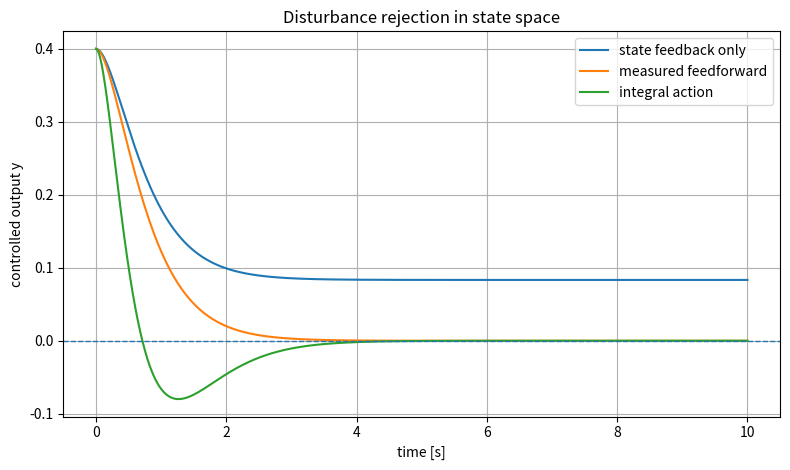

The matplotlib source for this figure:
"""
Chapter27_Lesson4.py
State-space design for disturbance rejection.

Benchmark plant:
    x_dot = A x + B u + E d
    y     = C x

The script compares:
1. state feedback only,
2. measured-disturbance feedforward from regulator equations,
3. unmeasured constant-disturbance rejection using integral action.

Required libraries:
    numpy, scipy, matplotlib
"""

import numpy as np
from scipy.integrate import solve_ivp
from scipy.signal import place_poles
import matplotlib.pyplot as plt


A = np.array([[0.0, 1.0], [-2.0, -0.6]])
B = np.array([[0.0], [1.0]])
E = np.array([[0.0], [1.0]])
C = np.array([[1.0, 0.0]])

d0 = 0.5
x0 = np.array([0.4, 0.0])
t_span = (0.0, 10.0)
t_eval = np.linspace(t_span[0], t_span[1], 1000)


def simulate_state_feedback_only():
    """Closed loop u = -Kx. Constant disturbance generally leaves offset."""
    K = place_poles(A, B, [-2.0, -3.0]).gain_matrix

    def rhs(_t, x):
        u = (-K @ x.reshape(-1, 1)).item()
        return (A @ x.reshape(-1, 1) + B * u + E * d0).ravel()

    sol = solve_ivp(rhs, t_span, x0, t_eval=t_eval, rtol=1e-9, atol=1e-11)
    y = (C @ sol.y).ravel()
    return sol.t, y, K


def measured_disturbance_feedforward():
    """Solve regulator equations for known constant d."""
    K = place_poles(A, B, [-2.0, -3.0]).gain_matrix

    block = np.block([[A - B @ K, B], [C, np.zeros((1, 1))]])
    rhs_reg = np.vstack([-E, [[0.0]]])
    solution = np.linalg.solve(block, rhs_reg)
    Pi = solution[:2, :]
    Gamma = solution[2:, :]

    def rhs(_t, x):
        # u = -Kx + Gamma d, where Gamma is obtained from regulator equations.
        u = (-K @ x.reshape(-1, 1) + Gamma * d0).item()
        return (A @ x.reshape(-1, 1) + B * u + E * d0).ravel()

    sol = solve_ivp(rhs, t_span, x0, t_eval=t_eval, rtol=1e-9, atol=1e-11)
    y = (C @ sol.y).ravel()
    return sol.t, y, K, Pi, Gamma


def integral_disturbance_rejection():
    """Unmeasured constant disturbance rejection with xi_dot = y."""
    A_aug = np.block([[A, np.zeros((2, 1))], [C, np.zeros((1, 1))]])
    B_aug = np.vstack([B, [[0.0]]])
    E_aug = np.vstack([E, [[0.0]]])

    K_aug = place_poles(A_aug, B_aug, [-2.0, -2.5, -3.0]).gain_matrix
    K = K_aug[:, :2]
    Ki = K_aug[:, 2:]

    def rhs(_t, xa):
        x = xa[:2].reshape(-1, 1)
        xi = np.array([[xa[2]]])
        u = (-K @ x - Ki @ xi).item()
        dx = A @ x + B * u + E * d0
        dxi = C @ x
        return np.vstack([dx, dxi]).ravel()

    sol = solve_ivp(rhs, t_span, np.array([x0[0], x0[1], 0.0]),
                    t_eval=t_eval, rtol=1e-9, atol=1e-11)
    y = (C @ sol.y[:2, :]).ravel()
    return sol.t, y, K, Ki, A_aug, B_aug, E_aug


if __name__ == "__main__":
    t1, y1, K1 = simulate_state_feedback_only()
    t2, y2, K2, Pi, Gamma = measured_disturbance_feedforward()
    t3, y3, K3, Ki, A_aug, B_aug, E_aug = integral_disturbance_rejection()

    print("State feedback K:", K1)
    print("Measured-disturbance regulator Pi:\n", Pi)
    print("Measured-disturbance feedforward Gamma:", Gamma)
    print("Integral controller K:", K3)
    print("Integral gain Ki:", Ki)
    print("Final outputs:")
    print("  state feedback only        =", y1[-1])
    print("  measured feedforward       =", y2[-1])
    print("  integral disturbance reject=", y3[-1])

    plt.figure(figsize=(8, 4.8))
    plt.plot(t1, y1, label="state feedback only")
    plt.plot(t2, y2, label="measured feedforward")
    plt.plot(t3, y3, label="integral action")
    plt.axhline(0.0, linestyle="--", linewidth=1)
    plt.xlabel("time [s]")
    plt.ylabel("controlled output y")
    plt.title("Disturbance rejection in state space")
    plt.grid(True)
    plt.legend()
    plt.tight_layout()
    plt.show()
